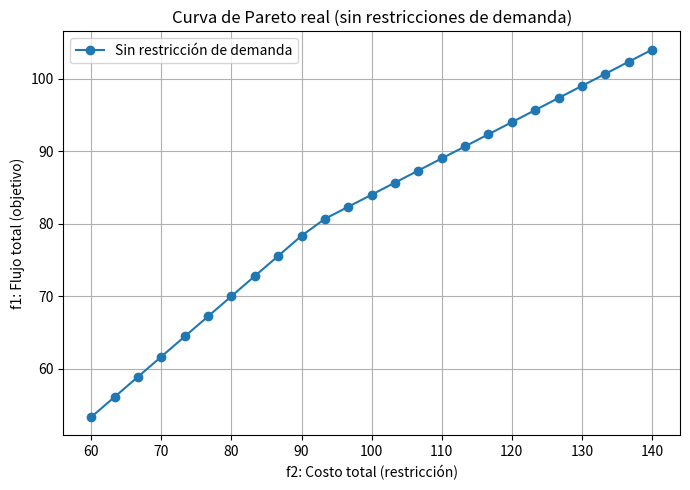

Python code for this plot:

import numpy as np
import matplotlib.pyplot as plt
from scipy.optimize import minimize

ni, nj = 3, 3
source_avai = [20, 55, 60]

c = np.array([
    [1.0, 1.0, 1.0],
    [2.0, 2.0, 2.0],
    [1.2, 1.2, 1.2]
])

dmap = {k: (i, j) for k, (i, j) in enumerate([(i, j) for i in range(ni) for j in range(nj)])}
idmap = {v: k for k, v in dmap.items()}

def f1(x):
    return -np.sum(x)  # Maximizar flujo total

def f2(x):
    return sum(c[i, j] * x[idmap[(i, j)]] for i in range(ni) for j in range(nj))

def consfun_ueq(x):
    return np.array([
        source_avai[0] - sum(x[idmap[(0,j)]] for j in range(nj)),
        source_avai[1] - sum(x[idmap[(1,j)]] for j in range(nj)),
        source_avai[2] - sum(x[idmap[(2,j)]] for j in range(nj)),
    ])

bounds = [(0, None)] * 9
ueq_constr = {'type': 'ineq', 'fun': consfun_ueq}

eps_vals = np.linspace(60, 140, 25)
pareto = []
x_sols = []

for eps in eps_vals:
    cons_eps = {'type': 'ineq', 'fun': lambda x, e=eps: e - f2(x)}
    res = minimize(f1, x0=np.ones(9), method='SLSQP',
                   bounds=bounds, constraints=[ueq_constr, cons_eps],
                   options={'ftol': 1e-6, 'disp': False})

    if res.success:
        pareto.append((-f1(res.x), f2(res.x)))
        x_sols.append(res.x.copy())

pareto = np.array(pareto)

if pareto.ndim != 2 or pareto.shape[0] == 0:
    print("❌ No se encontraron soluciones factibles.")
    import sys
    sys.exit()

plt.figure(figsize=(7, 5))
plt.plot(pareto[:,1], pareto[:,0], 'o-', label="Sin restricción de demanda")
plt.xlabel("f2: Costo total (restricción)")
plt.ylabel("f1: Flujo total (objetivo)")
plt.title("Curva de Pareto real (sin restricciones de demanda)")
plt.grid(True)
plt.legend()
plt.tight_layout()
plt.show()
